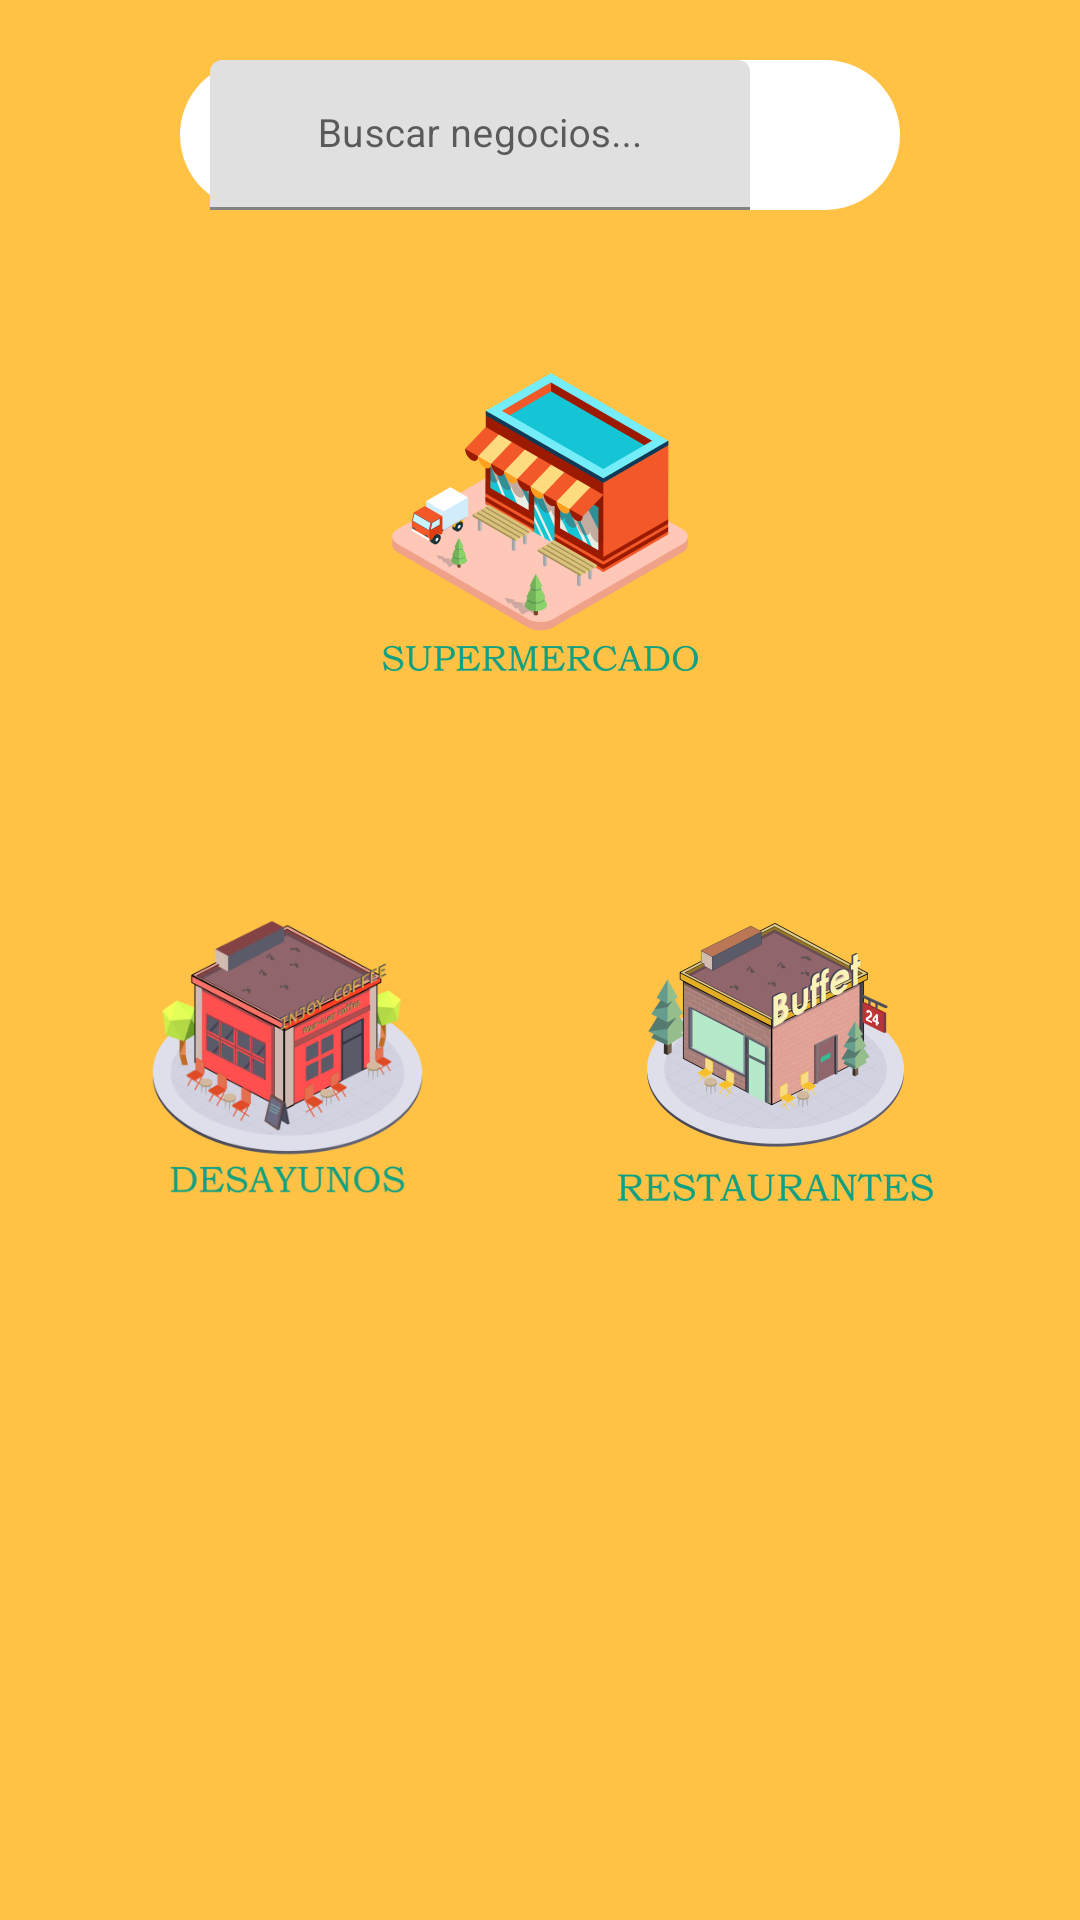

Write the Android layout XML for this screen, with the resource values it uses.
<!-- AndroidManifest.xml: application theme AppTheme -->
<!-- res/layout/activity_home_fragment.xml -->
<?xml version="1.0" encoding="utf-8"?>
<RelativeLayout xmlns:android="http://schemas.android.com/apk/res/android"
    xmlns:app="http://schemas.android.com/apk/res-auto"
    xmlns:tools="http://schemas.android.com/tools"
    android:layout_width="match_parent"
    android:layout_height="match_parent"
    android:background="@color/colorPrimary">

    <LinearLayout
        android:layout_width="match_parent"
        android:layout_height="50dp"
        android:layout_marginLeft="60dp"
        android:layout_marginTop="20dp"
        android:layout_marginRight="60dp"
        android:background="@drawable/btn_rounded"
        android:focusable="true"
        android:focusableInTouchMode="true"
        android:gravity="center|center_horizontal"
        android:orientation="horizontal">


        <com.google.android.material.textfield.TextInputLayout
            android:layout_width="wrap_content"
            android:layout_height="wrap_content"
            android:gravity="center">

            <com.google.android.material.textfield.TextInputEditText
                android:id="@+id/searchQuery"
                android:layout_width="180dp"
                android:layout_height="match_parent"
                android:gravity="center"
                android:hint="@string/hint_search"
                android:inputType="textPersonName"
                android:textColor="@color/colorPrimaryDark"
                android:textSize="13sp" />
        </com.google.android.material.textfield.TextInputLayout>

        <ImageView
            android:id="@+id/buttonSearch"
            android:layout_width="40dp"
            android:layout_height="40dp"
            android:src="@drawable/ic_search_black_24dp" />
    </LinearLayout>

    <LinearLayout
        android:layout_width="match_parent"
        android:layout_height="wrap_content"
        android:layout_marginTop="120dp"
        android:gravity="center"
        android:orientation="vertical">

        <ImageView
            android:id="@+id/buttonSupermarket"
            android:layout_width="match_parent"
            android:layout_height="wrap_content"
            app:srcCompat="@mipmap/supermarket_foreground" />
    </LinearLayout>

    <LinearLayout
        android:layout_width="match_parent"
        android:layout_height="wrap_content"
        android:layout_marginTop="300dp"
        android:gravity="center"
        android:orientation="horizontal">

        <ImageView
            android:id="@+id/buttonBreakfast"
            android:layout_width="97dp"
            android:layout_height="wrap_content"
            android:layout_marginRight="30dp"
            app:srcCompat="@mipmap/breakfast_foreground" />

        <ImageView
            android:id="@+id/buttonRestaurant"
            android:layout_width="wrap_content"
            android:layout_height="wrap_content"
            android:layout_marginLeft="30dp"
            app:srcCompat="@mipmap/restaurant_foreground" />
    </LinearLayout>


</RelativeLayout>
<!-- resources referenced by this layout -->
<resources>
  <color name="colorPrimary">#ffc244</color>
  <color name="colorPrimaryDark">#2ABB9B</color>
  <!-- drawable btn_rounded (drawable) -->
  <?xml version="1.0" encoding="utf-8"?>
  <shape xmlns:android="http://schemas.android.com/apk/res/android"
      android:shape="rectangle">
      <solid android:color="@color/editTextColorWhite" />
      <corners android:radius="1000dp" />
  
  </shape>
  <!-- mipmap breakfast_foreground: png bitmap (mipmap-hdpi, 18429 bytes) -->
  <!-- mipmap restaurant_foreground: png bitmap (mipmap-hdpi, 16987 bytes) -->
  <!-- mipmap supermarket_foreground: png bitmap (mipmap-hdpi, 15760 bytes) -->
  <string name="hint_search">Buscar negocios...</string>
  <style name="AppTheme" parent="Theme.MaterialComponents.Light.NoActionBar">
          
          <item name="android:windowSoftInputMode">stateHidden</item>
          <item name="colorPrimary">@color/colorPrimary</item>
          <item name="colorPrimaryDark">@color/colorPrimaryDark</item>
          <item name="colorAccent">@color/colorAccent</item>
      </style>
  <color name="editTextColorWhite">#ffffff</color>
  <color name="colorAccent">#0f0f0f</color>
</resources>
